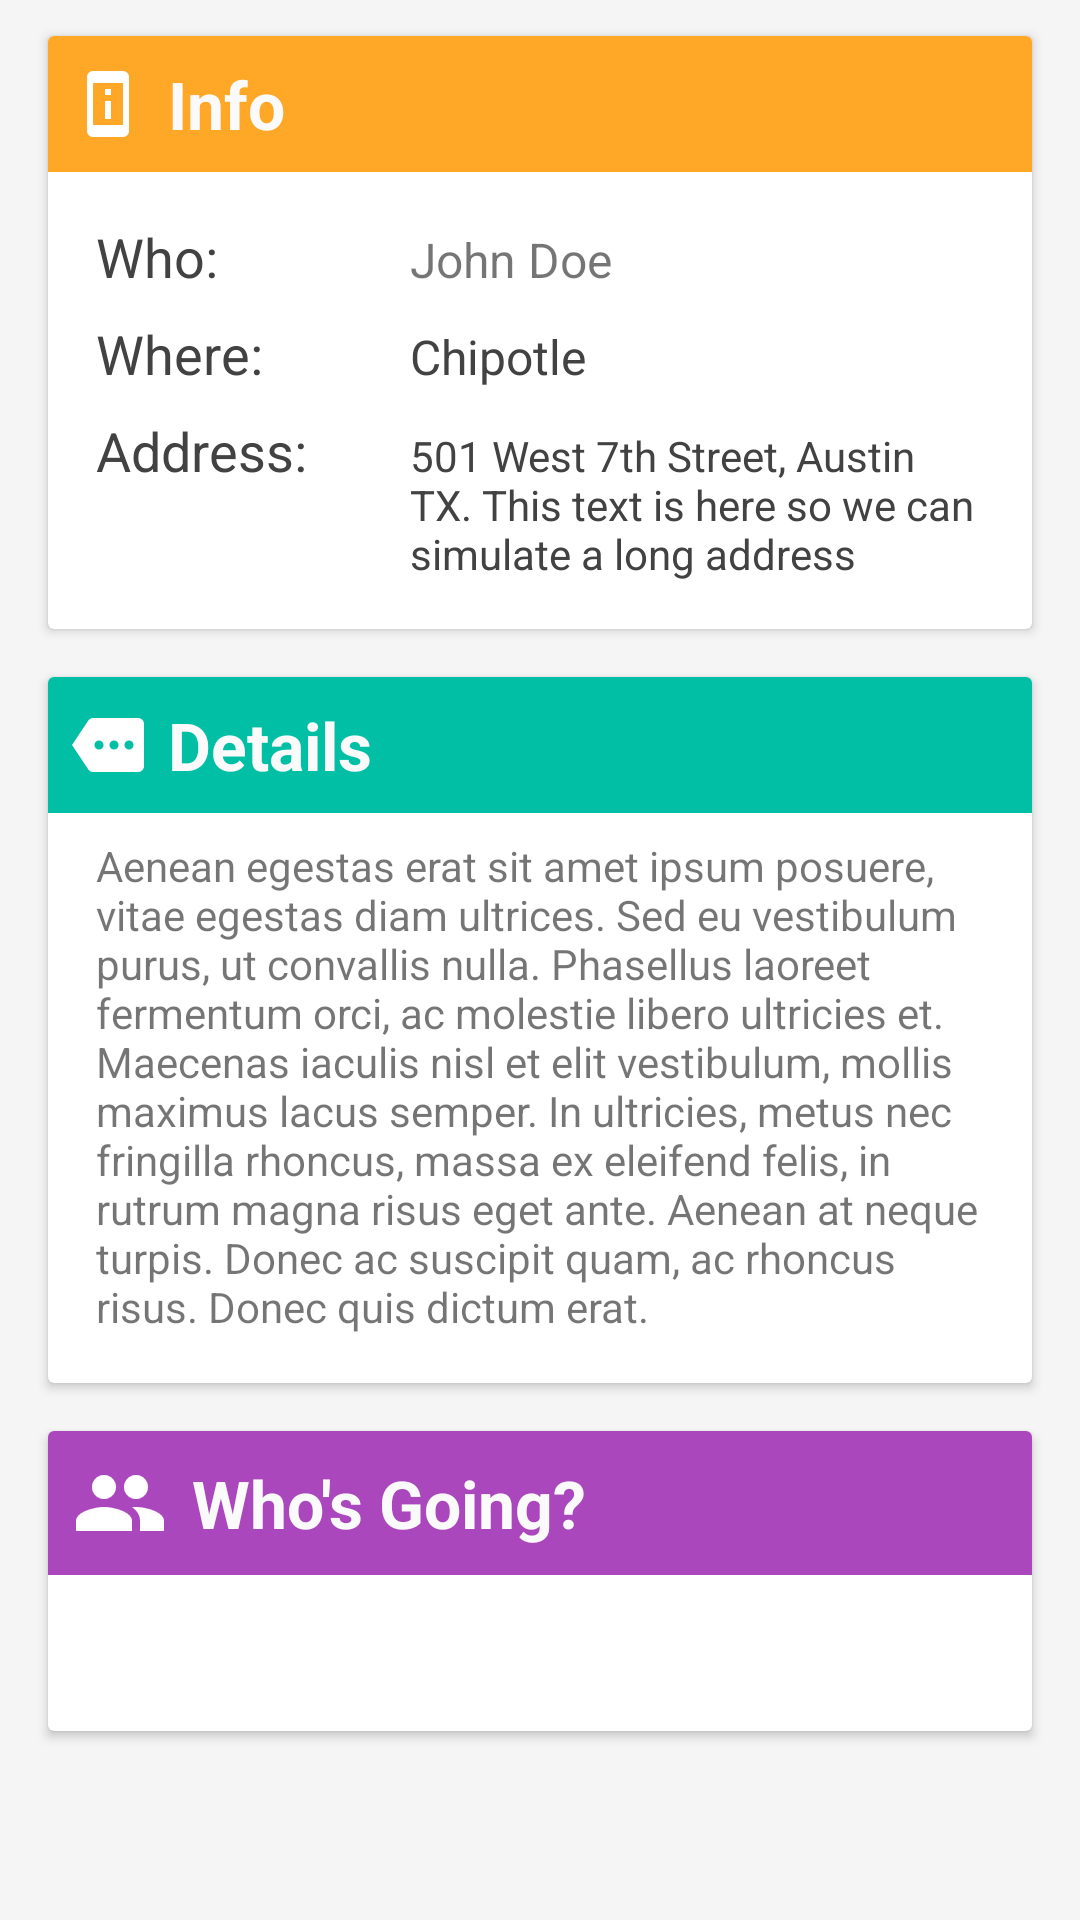

Android layout source for this screen:
<!-- AndroidManifest.xml: application theme Theme.ChoresApp -->
<!-- res/layout/details_fragment.xml -->
<?xml version="1.0" encoding="utf-8"?>
<android.support.v4.widget.NestedScrollView
    xmlns:android="http://schemas.android.com/apk/res/android"
    xmlns:app="http://schemas.android.com/apk/res-auto"
    android:id="@+id/nestedScrollView"
    android:layout_width="match_parent"
    android:layout_height="match_parent"
    android:paddingTop="4dp"
    app:layout_behavior="@string/appbar_scrolling_view_behavior">

    <LinearLayout
        android:layout_width="match_parent"
        android:layout_height="match_parent"
        android:orientation="vertical">

        <include layout="@layout/card_info_event" />

        <include layout="@layout/card_details_event" />

        <include layout="@layout/card_whos_going" />

    </LinearLayout>

</android.support.v4.widget.NestedScrollView>
<!-- res/layout/card_info_event.xml (included above) -->
<?xml version="1.0" encoding="utf-8"?>
<android.support.v7.widget.CardView
  xmlns:android="http://schemas.android.com/apk/res/android"
  android:layout_width="match_parent"
  android:layout_height="wrap_content"
  xmlns:tools="http://schemas.android.com/tools"
  android:layout_marginLeft="@dimen/card_margin"
  android:layout_marginRight="@dimen/card_margin"
  android:layout_marginBottom="8dp"
  android:layout_marginTop="8dp"
  >

    <LinearLayout
        android:layout_width="match_parent"
        android:layout_height="wrap_content"
        android:orientation="vertical">

        <TextView
            android:layout_width="match_parent"
            android:layout_height="wrap_content"
            android:background="@color/orange_400"
            android:drawableLeft="@drawable/ic_info"
            android:drawablePadding="8dp"
            android:gravity="center_vertical"
            android:padding="8dp"
            android:text="Info"
            android:textAppearance="?android:attr/textAppearanceLarge"
            android:textColor="@color/white_light_grey"
            android:textStyle="bold"/>

        <LinearLayout
            style="@style/Widget.CardContent"
            android:layout_width="match_parent"
            android:layout_height="wrap_content">

            <LinearLayout
                android:layout_width="match_parent"
                android:layout_height="wrap_content"
                android:layout_marginTop="8dp"
                android:orientation="horizontal"
                android:weightSum="10">

                <TextView
                    android:layout_width="0dp"
                    android:layout_height="wrap_content"
                    android:layout_weight="3"
                    android:text="@string/who"
                    android:textAppearance="@style/TextAppearance.AppCompat.Medium"
                    android:textColor="@color/grey_800"
                    />

                <TextView
                    android:id="@+id/whoName"
                    android:layout_width="0dp"
                    android:layout_height="wrap_content"
                    android:layout_weight="7"
                    android:paddingLeft="@dimen/activity_vertical_margin"
                    android:singleLine="true"
                    tools:text="John Doe"
                    android:textSize="16sp"
                    />
            </LinearLayout>

            <LinearLayout
                android:layout_width="match_parent"
                android:layout_height="wrap_content"
                android:layout_marginTop="8dp"
                android:orientation="horizontal"
                android:weightSum="10">

                <TextView
                    android:layout_width="0dp"
                    android:layout_height="wrap_content"
                    android:layout_weight="3"
                    android:text="@string/where"
                    android:textAppearance="@style/TextAppearance.AppCompat.Medium"
                    android:textColor="@color/grey_800"
                    />

                <TextView
                    android:id="@+id/title"
                    android:layout_width="0dp"
                    android:layout_height="wrap_content"
                    android:layout_weight="7"
                    android:paddingLeft="@dimen/activity_vertical_margin"
                    android:singleLine="true"
                    tools:text="Chipotle"
                    android:textColor="@color/grey_800"
                    android:textSize="16sp"
                    />
            </LinearLayout>

            <LinearLayout
                android:layout_width="match_parent"
                android:layout_height="wrap_content"
                android:layout_marginTop="8dp"
                android:layout_weight="10"
                android:orientation="horizontal">

                <TextView
                    android:layout_width="0dp"
                    android:layout_height="wrap_content"
                    android:layout_weight="3"
                    android:text="@string/address"
                    android:textAppearance="@style/TextAppearance.AppCompat.Medium"
                    android:textColor="@color/grey_800"
                    />

                <TextView
                    android:id="@+id/whereAddress"
                    android:layout_width="0dp"
                    android:layout_height="wrap_content"
                    android:layout_weight="7"
                    android:ellipsize="end"
                    android:maxLines="3"
                    android:paddingBottom="4dp"
                    android:paddingLeft="@dimen/activity_vertical_margin"
                    tools:text="501 West 7th Street, Austin TX. This text is here so we can simulate a long address"
                    android:textAppearance="@style/TextAppearance.AppCompat.Body1"
                    android:textColor="@color/grey_800"
                    />
            </LinearLayout>
        </LinearLayout>
    </LinearLayout>
</android.support.v7.widget.CardView>
<!-- res/layout/card_details_event.xml (included above) -->
<?xml version="1.0" encoding="utf-8"?>
<android.support.v7.widget.CardView
  android:layout_width="match_parent"
  android:layout_height="wrap_content"
  xmlns:tools="http://schemas.android.com/tools"
  android:layout_marginBottom="8dp"
  android:layout_marginTop="8dp"
  android:layout_marginLeft="@dimen/card_margin"
  android:layout_marginRight="@dimen/card_margin"
  xmlns:android="http://schemas.android.com/apk/res/android">

    <LinearLayout
        android:orientation="vertical"
        android:layout_width="match_parent"
        android:layout_height="wrap_content">

        <TextView
            android:layout_width="match_parent"
            android:layout_height="wrap_content"
            android:background="@color/accent_color"
            android:drawableLeft="@drawable/ic_details"
            android:drawablePadding="8dp"
            android:gravity="center_vertical"
            android:padding="8dp"
            android:text="@string/details"
            android:textAppearance="?android:attr/textAppearanceLarge"
            android:textColor="@color/white_light_grey"
            android:textStyle="bold"/>
    <LinearLayout
        style="@style/Widget.CardContent"
        android:layout_width="match_parent"
        android:layout_height="wrap_content">

        <TextView
            android:id="@+id/detailsText"
            android:layout_width="match_parent"
            android:layout_height="wrap_content"
            tools:text="@string/paragraph"/>
    </LinearLayout>
    </LinearLayout>

</android.support.v7.widget.CardView>
<!-- res/layout/card_whos_going.xml (included above) -->
<?xml version="1.0" encoding="utf-8"?>
<android.support.v7.widget.CardView
  xmlns:android="http://schemas.android.com/apk/res/android"
  android:layout_width="match_parent"
  android:layout_height="wrap_content"
  xmlns:tools="http://schemas.android.com/tools"
  android:layout_marginBottom="8dp"
  android:layout_marginLeft="@dimen/card_margin"
  android:layout_marginRight="@dimen/card_margin"
  android:layout_marginTop="8dp"
  android:minHeight="100dp">

    <LinearLayout
        android:layout_width="match_parent"
        android:layout_height="wrap_content"
        android:orientation="vertical">

        <TextView
            android:layout_width="match_parent"
            android:layout_height="wrap_content"
            android:background="@color/purple_400"
            android:drawableLeft="@drawable/ic_friends"
            android:drawablePadding="8dp"
            android:gravity="center_vertical"
            android:padding="8dp"
            android:text="@string/whos_going"
            android:textAppearance="?android:attr/textAppearanceLarge"
            android:textColor="@color/white_light_grey"
            android:textStyle="bold"/>

        <LinearLayout
            android:layout_width="match_parent"
            android:layout_height="0dp"
            android:layout_weight="8"
            android:orientation="horizontal"
            android:padding="8dp">

            <de.hdodenhof.circleimageview.CircleImageView
                android:id="@+id/friend1"
                android:layout_width="0dp"
                android:layout_height="65dp"
                android:layout_weight="2"
                android:visibility="gone"
                android:src="@mipmap/ic_launcher"
                />

            <de.hdodenhof.circleimageview.CircleImageView
                android:id="@+id/friend2"
                android:layout_width="0dp"
                android:layout_height="65dp"
                android:layout_weight="2"
                android:src="@mipmap/ic_launcher"
                android:visibility="gone"
            />

            <de.hdodenhof.circleimageview.CircleImageView
                android:id="@+id/friend3"
                android:layout_width="0dp"
                android:layout_height="65dp"
                android:layout_weight="2"
                android:src="@mipmap/ic_launcher"
                android:visibility="gone"
                />

            <LinearLayout
                android:id="@+id/overFlowLayout"
                android:layout_width="0dp"
                android:layout_height="match_parent"
                android:layout_weight="2"
                android:gravity="center"
                android:visibility="gone"
                android:orientation="vertical">

                <TextView
                    android:id="@+id/overflowFriends"
                    android:layout_width="match_parent"
                    android:layout_height="wrap_content"
                    android:gravity="center"
                    android:background="?attr/selectableItemBackground"
                    tools:text="5 more"
                    android:textColor="@color/grey_800"
                    android:textSize="16sp"/>

                <ImageView
                    android:id="@+id/arrowMoreFriends"
                    android:layout_width="match_parent"
                    android:layout_height="wrap_content"
                    android:src="@drawable/ic_right_arrow"/>
            </LinearLayout>
        </LinearLayout>
    </LinearLayout>

</android.support.v7.widget.CardView>
<!-- resources referenced by this layout -->
<resources>
  <color name="accent_color">@color/teal_A700</color>
  <color name="grey_800">#424242</color>
  <color name="orange_400">#ffa726</color>
  <color name="purple_400">#ab47bc</color>
  <color name="white_light_grey">#FAFAFA</color>
  <dimen name="activity_vertical_margin">16dp</dimen>
  <dimen name="card_margin">16dp</dimen>
  <!-- drawable ic_details: png bitmap (drawable-hdpi, 465 bytes) -->
  <!-- drawable ic_friends: png bitmap (drawable-hdpi, 498 bytes) -->
  <!-- drawable ic_info: png bitmap (drawable-hdpi, 359 bytes) -->
  <!-- drawable ic_right_arrow: png bitmap (drawable-hdpi, 334 bytes) -->
  <!-- mipmap ic_launcher: png bitmap (mipmap-hdpi, 2592 bytes) -->
  <string name="address">Address:</string>
  <string name="details">Details</string>
  <string name="paragraph">Aenean egestas erat sit amet ipsum posuere, vitae egestas diam ultrices. Sed eu vestibulum purus, ut convallis nulla. Phasellus laoreet fermentum orci, ac molestie libero ultricies et. Maecenas iaculis nisl et elit vestibulum, mollis maximus lacus semper. In ultricies, metus nec fringilla rhoncus, massa ex eleifend felis, in rutrum magna risus eget ante. Aenean at neque turpis. Donec ac suscipit quam, ac rhoncus risus. Donec quis dictum erat.</string>
  <string name="where">Where:</string>
  <string name="who">Who:</string>
  <string name="whos_going">Who\'s Going?</string>
  <style name="Widget.CardContent" parent="android:Widget">
          <item name="android:paddingLeft">16dp</item>
          <item name="android:paddingRight">16dp</item>
          <item name="android:paddingTop">8dp</item>
          <item name="android:paddingBottom">16dp</item>
          <item name="android:orientation">vertical</item>
      </style>
  <style name="Theme.ChoresApp" parent="Base.Theme.ChoresApp">
      </style>
  <color name="teal_A700">#00bfa5</color>
  <style name="Base.Theme.ChoresApp" parent="Theme.AppCompat.Light.NoActionBar">
          <item name="colorPrimary">@color/primary</item>
          <item name="colorPrimaryDark">@color/primary_dark</item>
          <item name="colorAccent">@color/accent_color</item>
          <item name="android:windowBackground">@color/window_background</item>
      </style>
  <color name="primary">@color/blue_grey_500</color>
  <color name="primary_dark">@color/blue_grey_700</color>
  <color name="window_background">#FFF5F5F5</color>
  <color name="blue_grey_500">#607d8b</color>
  <color name="blue_grey_700">#455a64</color>
</resources>
